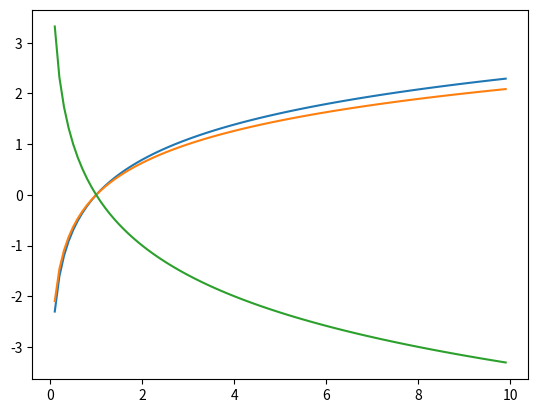

Recreate this plot in Python.
import numpy as np
import  matplotlib.pyplot as plt

x = np.arange(0.1, 10, 0.1)
y = np.log(x)
y1 = np.log(x)/np.log(3) # log以3为底
y2 = np.log(x)/np.log(0.5) # log以0.5为底

plt.plot(x, y)
plt.plot(x, y1)
plt.plot(x, y2)

plt.show()